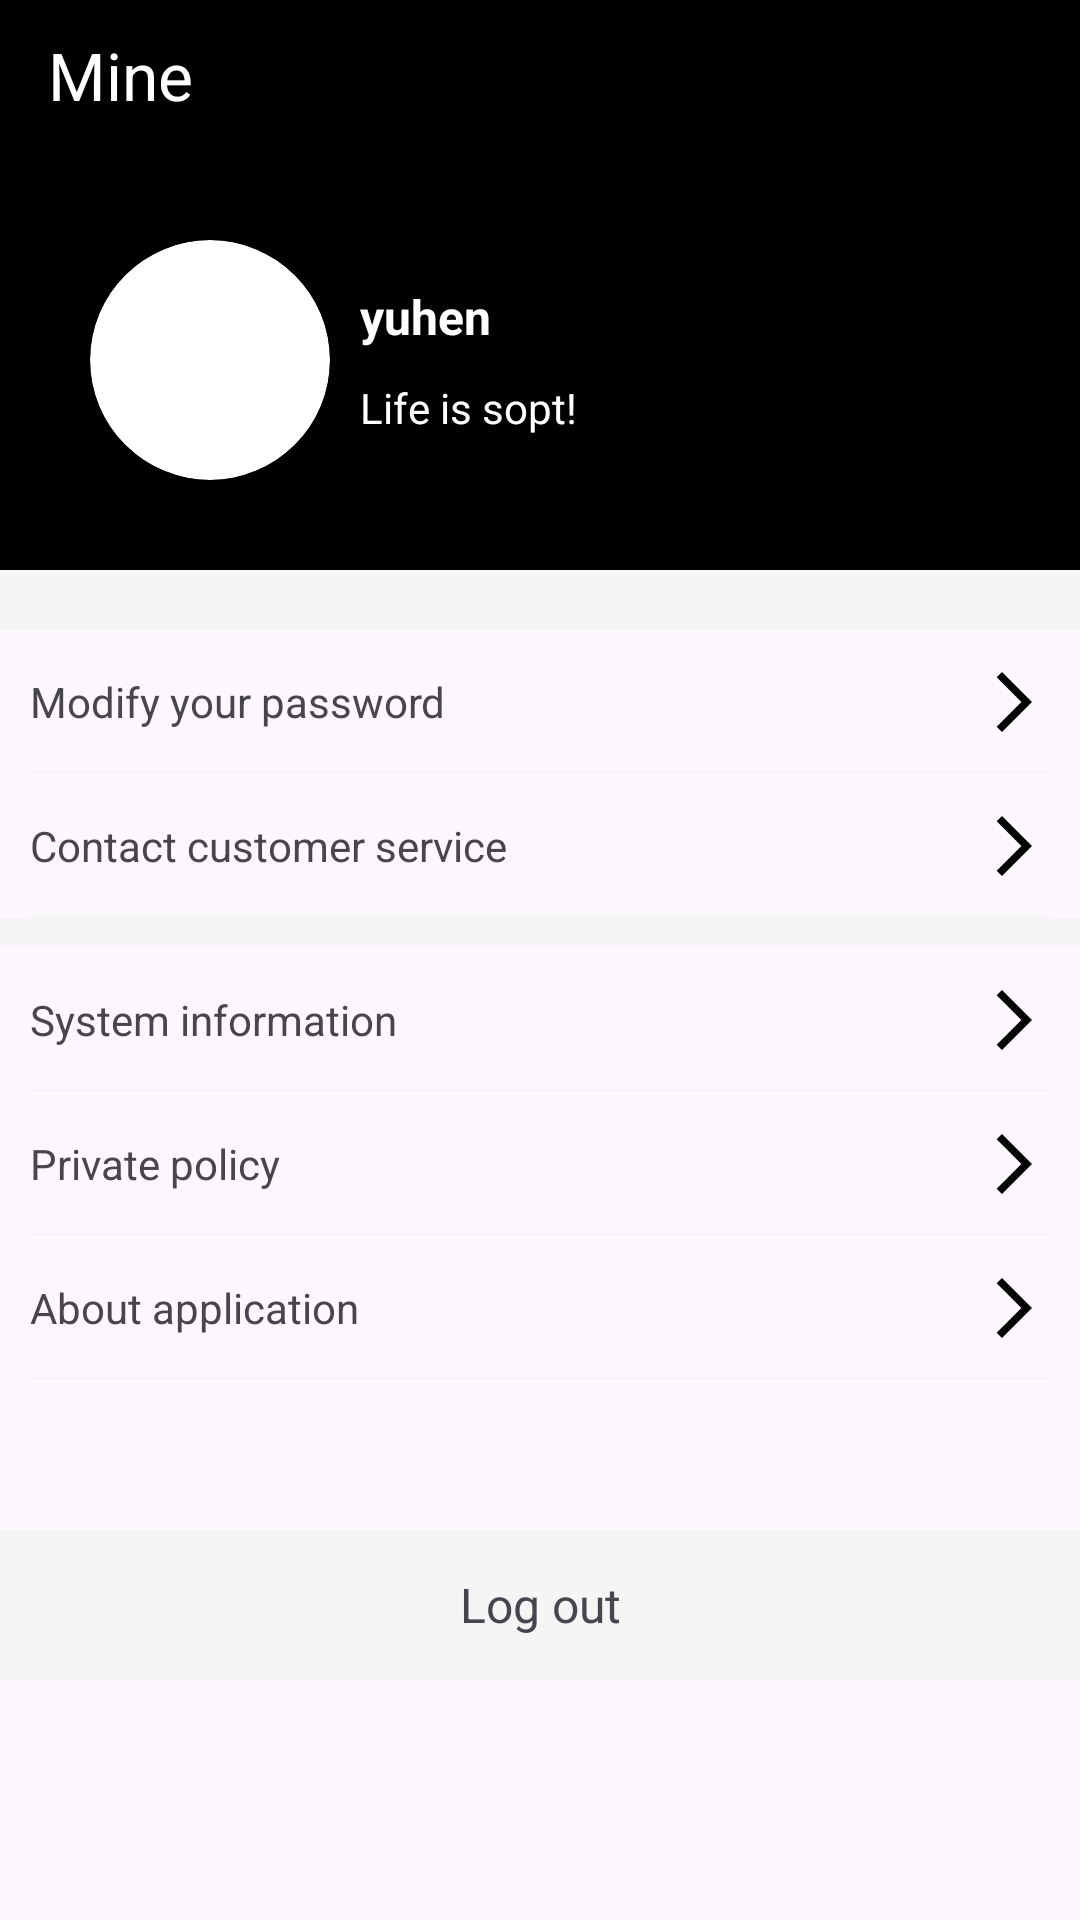

This screen was rendered from an Android layout file. Write that file and the resources it references.
<!-- AndroidManifest.xml: application theme Theme.Login -->
<!-- res/layout/fragment_mine.xml -->
<?xml version="1.0" encoding="utf-8"?>
<androidx.appcompat.widget.LinearLayoutCompat xmlns:android="http://schemas.android.com/apk/res/android"
    xmlns:tools="http://schemas.android.com/tools"
    android:layout_width="match_parent"
    android:layout_height="match_parent"
    android:orientation="vertical"
    xmlns:app="http://schemas.android.com/apk/res-auto"
    tools:context=".fragment.MineFragment">

    
    <androidx.appcompat.widget.Toolbar
        android:layout_width="match_parent"
        android:layout_height="50dp"
        android:background="@color/black"
        app:title="Mine"
        app:titleTextColor="@color/white"
         />



    <androidx.appcompat.widget.LinearLayoutCompat
        android:layout_width="match_parent"
        android:layout_height="140dp"
        android:gravity="center_vertical"
        android:background="@color/black">

        <androidx.cardview.widget.CardView
            android:layout_marginLeft="30dp"
            android:layout_width="80dp"
            android:layout_height="80dp"
            app:cardCornerRadius="40dp">

            <ImageView
                android:layout_width="80dp"
                android:layout_height="80dp"
                android:src="@mipmap/ic_launcher"/>

        </androidx.cardview.widget.CardView>

        <androidx.appcompat.widget.LinearLayoutCompat
            android:layout_width="wrap_content"
            android:layout_height="wrap_content"
            android:orientation="vertical"
            android:layout_marginLeft="10dp">

            <TextView
                android:id="@+id/tv_username"
                android:layout_width="wrap_content"
                android:layout_height="wrap_content"
                android:textStyle="bold"
                android:textSize="16sp"
                android:textColor="@color/white"
                android:text="yuhen"
                />

            <TextView
                android:id="@+id/tv_nickname"
                android:layout_width="wrap_content"
                android:layout_height="wrap_content"
                android:layout_marginTop="10dp"
                android:text="Life is sopt!"
                android:textColor="@color/white"
                />


        </androidx.appcompat.widget.LinearLayoutCompat>

    </androidx.appcompat.widget.LinearLayoutCompat>

    <View
        android:layout_width="match_parent"
        android:layout_height="20dp"
        android:background="#f5f5f5"/>

    <RelativeLayout
        android:id="@+id/updatepwd"
        android:layout_width="match_parent"
        android:layout_height="48dp"
        android:paddingLeft="10dp"
        android:paddingRight="10dp">

        <TextView
            android:layout_width="wrap_content"
            android:layout_height="wrap_content"
            android:layout_centerVertical="true"
            android:text="Modify your password"/>


        <ImageView
            android:layout_width="wrap_content"
            android:layout_height="wrap_content"
            android:layout_alignParentRight="true"
            android:layout_centerVertical="true"
            android:src="@drawable/baseline_arrow_forward_ios_24"/>




        <View
            android:layout_width="match_parent"
            android:layout_height="1dp"
            android:layout_alignParentBottom="true"
            android:background="#f5f5f5"/>

    </RelativeLayout>
    <RelativeLayout
        android:layout_width="match_parent"
        android:layout_height="48dp"
        android:paddingLeft="10dp"
        android:paddingRight="10dp">

        <TextView
            android:layout_width="wrap_content"
            android:layout_height="wrap_content"
            android:layout_centerVertical="true"
            android:text="Contact customer service"/>


        <ImageView
            android:layout_width="wrap_content"
            android:layout_height="wrap_content"
            android:layout_alignParentRight="true"
            android:layout_centerVertical="true"
            android:src="@drawable/baseline_arrow_forward_ios_24"/>




        <View
            android:layout_width="match_parent"
            android:layout_height="1dp"
            android:layout_alignParentBottom="true"
            android:background="#f5f5f5"/>

    </RelativeLayout>

    <View
        android:layout_width="match_parent"
        android:layout_height="10dp"
        android:background="#f5f5f5"/>

    <RelativeLayout
        android:layout_width="match_parent"
        android:layout_height="48dp"
        android:paddingLeft="10dp"
        android:paddingRight="10dp">

        <TextView
            android:layout_width="wrap_content"
            android:layout_height="wrap_content"
            android:layout_centerVertical="true"
            android:text="System information"/>


        <ImageView
            android:layout_width="wrap_content"
            android:layout_height="wrap_content"
            android:layout_alignParentRight="true"
            android:layout_centerVertical="true"
            android:src="@drawable/baseline_arrow_forward_ios_24"/>




        <View
            android:layout_width="match_parent"
            android:layout_height="1dp"
            android:layout_alignParentBottom="true"
            android:background="#f5f5f5"/>

    </RelativeLayout><RelativeLayout
    android:layout_width="match_parent"
    android:layout_height="48dp"
    android:paddingLeft="10dp"
    android:paddingRight="10dp">

    <TextView
        android:layout_width="wrap_content"
        android:layout_height="wrap_content"
        android:layout_centerVertical="true"
        android:text="Private policy"/>


    <ImageView
        android:layout_width="wrap_content"
        android:layout_height="wrap_content"
        android:layout_alignParentRight="true"
        android:layout_centerVertical="true"
        android:src="@drawable/baseline_arrow_forward_ios_24"/>




    <View
        android:layout_width="match_parent"
        android:layout_height="1dp"
        android:layout_alignParentBottom="true"
        android:background="#f5f5f5"/>

</RelativeLayout><RelativeLayout
    android:id="@+id/about"
    android:layout_width="match_parent"
    android:layout_height="48dp"
    android:paddingLeft="10dp"
    android:paddingRight="10dp">

    <TextView
        android:layout_width="wrap_content"
        android:layout_height="wrap_content"
        android:layout_centerVertical="true"
        android:text="About application"/>


    <ImageView
        android:layout_width="wrap_content"
        android:layout_height="wrap_content"
        android:layout_alignParentRight="true"
        android:layout_centerVertical="true"
        android:src="@drawable/baseline_arrow_forward_ios_24"/>




    <View
        android:layout_width="match_parent"
        android:layout_height="1dp"
        android:layout_alignParentBottom="true"
        android:background="#f5f5f5"/>

</RelativeLayout>

    <TextView
        android:id="@+id/exit"
        android:layout_width="match_parent"
        android:layout_height="50dp"
        android:text="Log out"
        android:gravity="center"
        android:textSize="16sp"
        android:background="#f5f5f5"
        android:layout_marginTop="50dp"/>


</androidx.appcompat.widget.LinearLayoutCompat>
<!-- resources referenced by this layout -->
<resources>
  <!-- drawable baseline_arrow_forward_ios_24 (drawable) -->
  <vector xmlns:android="http://schemas.android.com/apk/res/android" android:autoMirrored="true" android:height="24dp" android:tint="#040303" android:viewportHeight="24" android:viewportWidth="24" android:width="24dp">
        
      <path android:fillColor="@android:color/white" android:pathData="M6.23,20.23l1.77,1.77l10,-10l-10,-10l-1.77,1.77l8.23,8.23z"/>
      
  </vector>
  <style name="Theme.Login" parent="Base.Theme.Login" />
  <style name="Base.Theme.Login" parent="Theme.Material3.Light.NoActionBar">
          
          <item name="colorPrimary">@color/my_light_primary</item>
      </style>
  <!-- not gathered from this repository: default colours our renderer supplied (Android Studio template values) -->
  <color name="black">#FF000000</color>
  <color name="white">#FFFFFFFF</color>
</resources>
